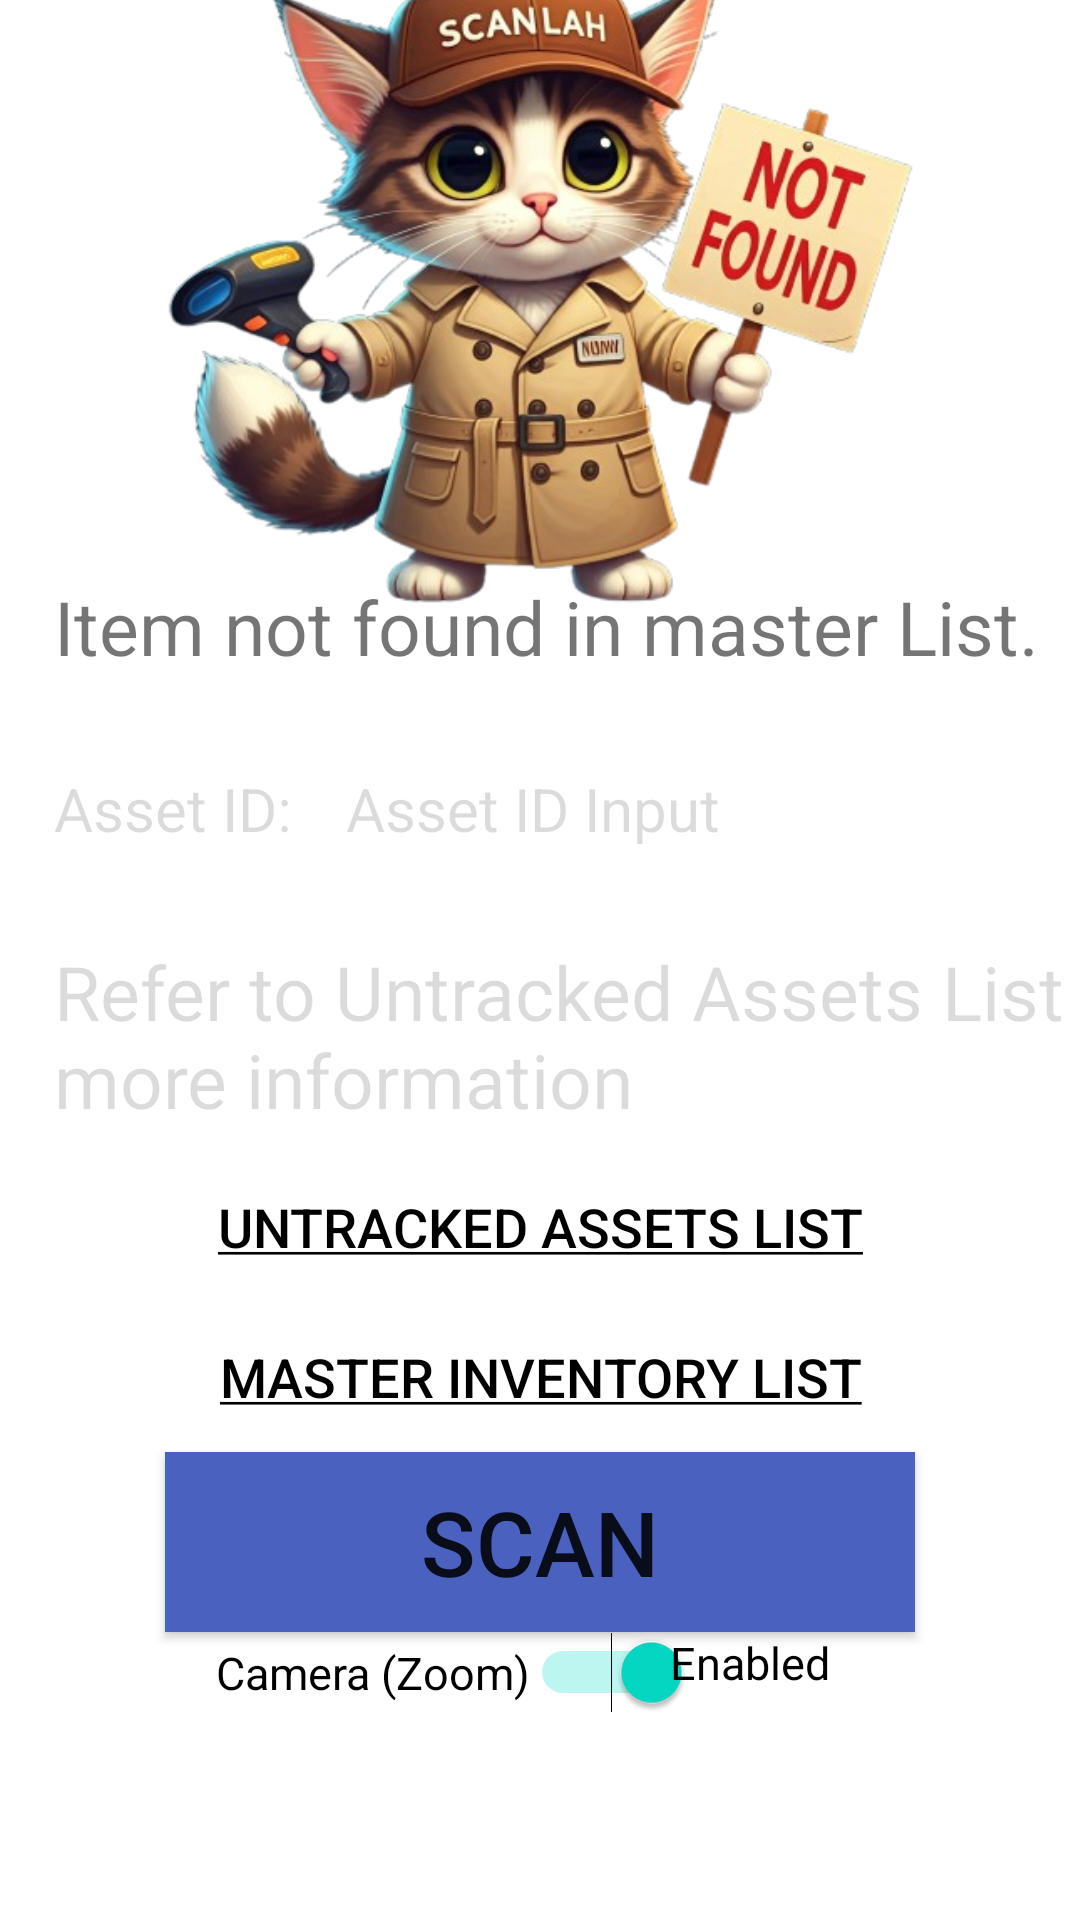

Android layout source for this screen:
<!-- AndroidManifest.xml: application theme Theme.ScanLah -->
<!-- res/layout/activity_stock_take_error_update.xml -->
<?xml version="1.0" encoding="utf-8"?>
<androidx.constraintlayout.widget.ConstraintLayout xmlns:android="http://schemas.android.com/apk/res/android"
    xmlns:app="http://schemas.android.com/apk/res-auto"
    xmlns:tools="http://schemas.android.com/tools"
    android:layout_width="match_parent"
    android:layout_height="match_parent"
    tools:context=".StockTakeErrorUpdate">

    <androidx.constraintlayout.widget.Guideline
        android:id="@+id/guideline51"
        android:layout_width="wrap_content"
        android:layout_height="wrap_content"
        android:orientation="horizontal"
        app:layout_constraintGuide_percent="0.30" />

    <ImageView
        android:id="@+id/imageView14"
        android:layout_width="279dp"
        android:layout_height="286dp"
        android:scaleType="fitCenter"
        app:layout_constraintBottom_toBottomOf="@+id/guideline51"
        app:layout_constraintEnd_toEndOf="parent"
        app:layout_constraintStart_toStartOf="parent"
        app:layout_constraintTop_toTopOf="parent"
        app:layout_constraintVertical_bias="0.537"
        app:srcCompat="@drawable/catstocknotfound2" />

    <TextView
        android:id="@+id/textView39"
        android:layout_width="wrap_content"
        android:layout_height="wrap_content"
        android:text="@string/stocktakeerror_fail_item_not"
        android:textColor="@color/red"
        android:textSize="25dp"
        app:layout_constraintStart_toStartOf="@+id/guideline81"
        app:layout_constraintTop_toTopOf="@+id/guideline51" />

    <androidx.constraintlayout.widget.Guideline
        android:id="@+id/guideline81"
        android:layout_width="wrap_content"
        android:layout_height="wrap_content"
        android:orientation="vertical"
        app:layout_constraintGuide_percent="0.05" />

    <androidx.constraintlayout.widget.Guideline
        android:id="@+id/guideline82"
        android:layout_width="wrap_content"
        android:layout_height="wrap_content"
        android:orientation="horizontal"
        app:layout_constraintGuide_percent="0.40" />

    <androidx.constraintlayout.widget.Guideline
        android:id="@+id/guideline83"
        android:layout_width="wrap_content"
        android:layout_height="wrap_content"
        android:orientation="vertical"
        app:layout_constraintGuide_percent="0.32" />

    <TextView
        android:id="@+id/textView41"
        android:layout_width="wrap_content"
        android:layout_height="wrap_content"
        android:enabled="false"
        android:text="Asset ID: "
        android:textColor="@color/red"
        android:textSize="20dp"
        app:layout_constraintStart_toStartOf="@+id/guideline81"
        app:layout_constraintTop_toTopOf="@+id/guideline82" />

    <TextView
        android:id="@+id/txtAssetFailUpdate"
        android:layout_width="wrap_content"
        android:layout_height="wrap_content"
        android:enabled="false"
        android:maxWidth="200dp"
        android:maxLines="4"
        android:text="Asset ID Input"
        android:textColor="@color/red"
        android:textSize="20dp"
        app:layout_constraintStart_toStartOf="@+id/guideline83"
        app:layout_constraintTop_toTopOf="@+id/guideline82" />

    <androidx.constraintlayout.widget.Guideline
        android:id="@+id/guideline84"
        android:layout_width="wrap_content"
        android:layout_height="wrap_content"
        android:orientation="horizontal"
        app:layout_constraintGuide_percent="0.49" />

    <TextView
        android:id="@+id/textView45"
        android:layout_width="380dp"
        android:layout_height="wrap_content"
        android:enabled="false"
        android:text="Refer to Untracked Assets List for more information"
        android:textColor="@color/red"
        android:textSize="25dp"
        app:layout_constraintStart_toStartOf="@+id/guideline81"
        app:layout_constraintTop_toTopOf="@+id/guideline84" />

    <androidx.constraintlayout.widget.Guideline
        android:id="@+id/guideline85"
        android:layout_width="wrap_content"
        android:layout_height="wrap_content"
        android:orientation="horizontal"
        app:layout_constraintGuide_percent="0.60" />

    <Button
        android:id="@+id/btnStockErrorUpdateURLUntracked"
        android:layout_width="match_parent"
        android:layout_height="50dp"
        android:background="?android:attr/selectableItemBackground"
        android:text="@string/urlStockTakeUntracked"
        android:textColor="#000000"
        android:textColorLink="#000000"
        android:textSize="18dp"
        app:layout_constraintTop_toBottomOf="@+id/guideline85"></Button>

    <Button
        android:id="@+id/btnStockErrorUpdateURLMaster"
        android:layout_width="match_parent"
        android:layout_height="50dp"
        android:background="?android:attr/selectableItemBackground"
        android:text="@string/urlStockTakeMaster"
        android:textColor="#000000"
        android:textColorLink="#000000"
        android:textSize="18dp"
        app:layout_constraintTop_toBottomOf="@+id/btnStockErrorUpdateURLUntracked"></Button>

    <Button
        android:id="@+id/btnResumeUpdateScanStock"
        android:layout_width="250dp"
        android:layout_height="60dp"
        android:background="#4A61C0"
        android:text="Scan"
        android:textSize="30dp"
        app:layout_constraintEnd_toEndOf="parent"
        app:layout_constraintStart_toStartOf="parent"
        app:layout_constraintTop_toBottomOf="@+id/btnStockErrorUpdateURLMaster"></Button>

    <androidx.constraintlayout.widget.Guideline
        android:id="@+id/guideline88"
        android:layout_width="wrap_content"
        android:layout_height="wrap_content"
        android:orientation="vertical"
        app:layout_constraintGuide_percent="0.2" />

    <androidx.constraintlayout.widget.Guideline
        android:id="@+id/guideline89"
        android:layout_width="wrap_content"
        android:layout_height="wrap_content"
        android:orientation="vertical"
        app:layout_constraintGuide_percent="0.62" />

    <Switch
        android:id="@+id/switchErrorUpdateFailButton"
        android:layout_width="wrap_content"
        android:layout_height="wrap_content"
        android:checked="true"
        android:text="Camera (Zoom)"
        android:textSize="15dp"
        app:layout_constraintStart_toStartOf="@+id/guideline88"
        app:layout_constraintTop_toBottomOf="@+id/btnResumeUpdateScanStock"></Switch>

    <TextView
        android:id="@+id/lblCameraErrorZoomUpdateFailStatus"
        android:layout_width="wrap_content"
        android:layout_height="wrap_content"
        android:enabled="false"
        android:text="Enabled"
        android:textSize="15dp"
        android:textColor="#000000"
        app:layout_constraintStart_toStartOf="@+id/guideline89"
        app:layout_constraintTop_toBottomOf="@+id/btnResumeUpdateScanStock" />



</androidx.constraintlayout.widget.ConstraintLayout>
<!-- resources referenced by this layout -->
<resources>
  <!-- drawable catstocknotfound2: png bitmap (drawable, 261947 bytes) -->
  <string name="stocktakeerror_fail_item_not">Item not found in master List.</string>
  <string name="urlStockTakeMaster"><u>Master Inventory List</u></string>
  <string name="urlStockTakeUntracked"><u>Untracked Assets List</u></string>
  <style name="Theme.ScanLah" parent="Theme.MaterialComponents.DayNight.DarkActionBar">
          
          <item name="colorPrimary">@color/purple_500</item>
          <item name="colorPrimaryVariant">@color/purple_700</item>
          <item name="colorOnPrimary">@color/white</item>
          
          <item name="colorSecondary">@color/teal_200</item>
          <item name="colorSecondaryVariant">@color/teal_700</item>
          <item name="colorOnSecondary">@color/black</item>
          
          <item name="android:statusBarColor">?attr/colorPrimaryVariant</item>
          
      </style>
  <!-- not gathered from this repository: default colours our renderer supplied (Android Studio template values) -->
  <color name="purple_500">#FF6200EE</color>
  <color name="purple_700">#FF3700B3</color>
  <color name="teal_200">#FF03DAC5</color>
  <color name="teal_700">#FF018786</color>
  <color name="black">#FF000000</color>
  <color name="white">#FFFFFFFF</color>
</resources>
